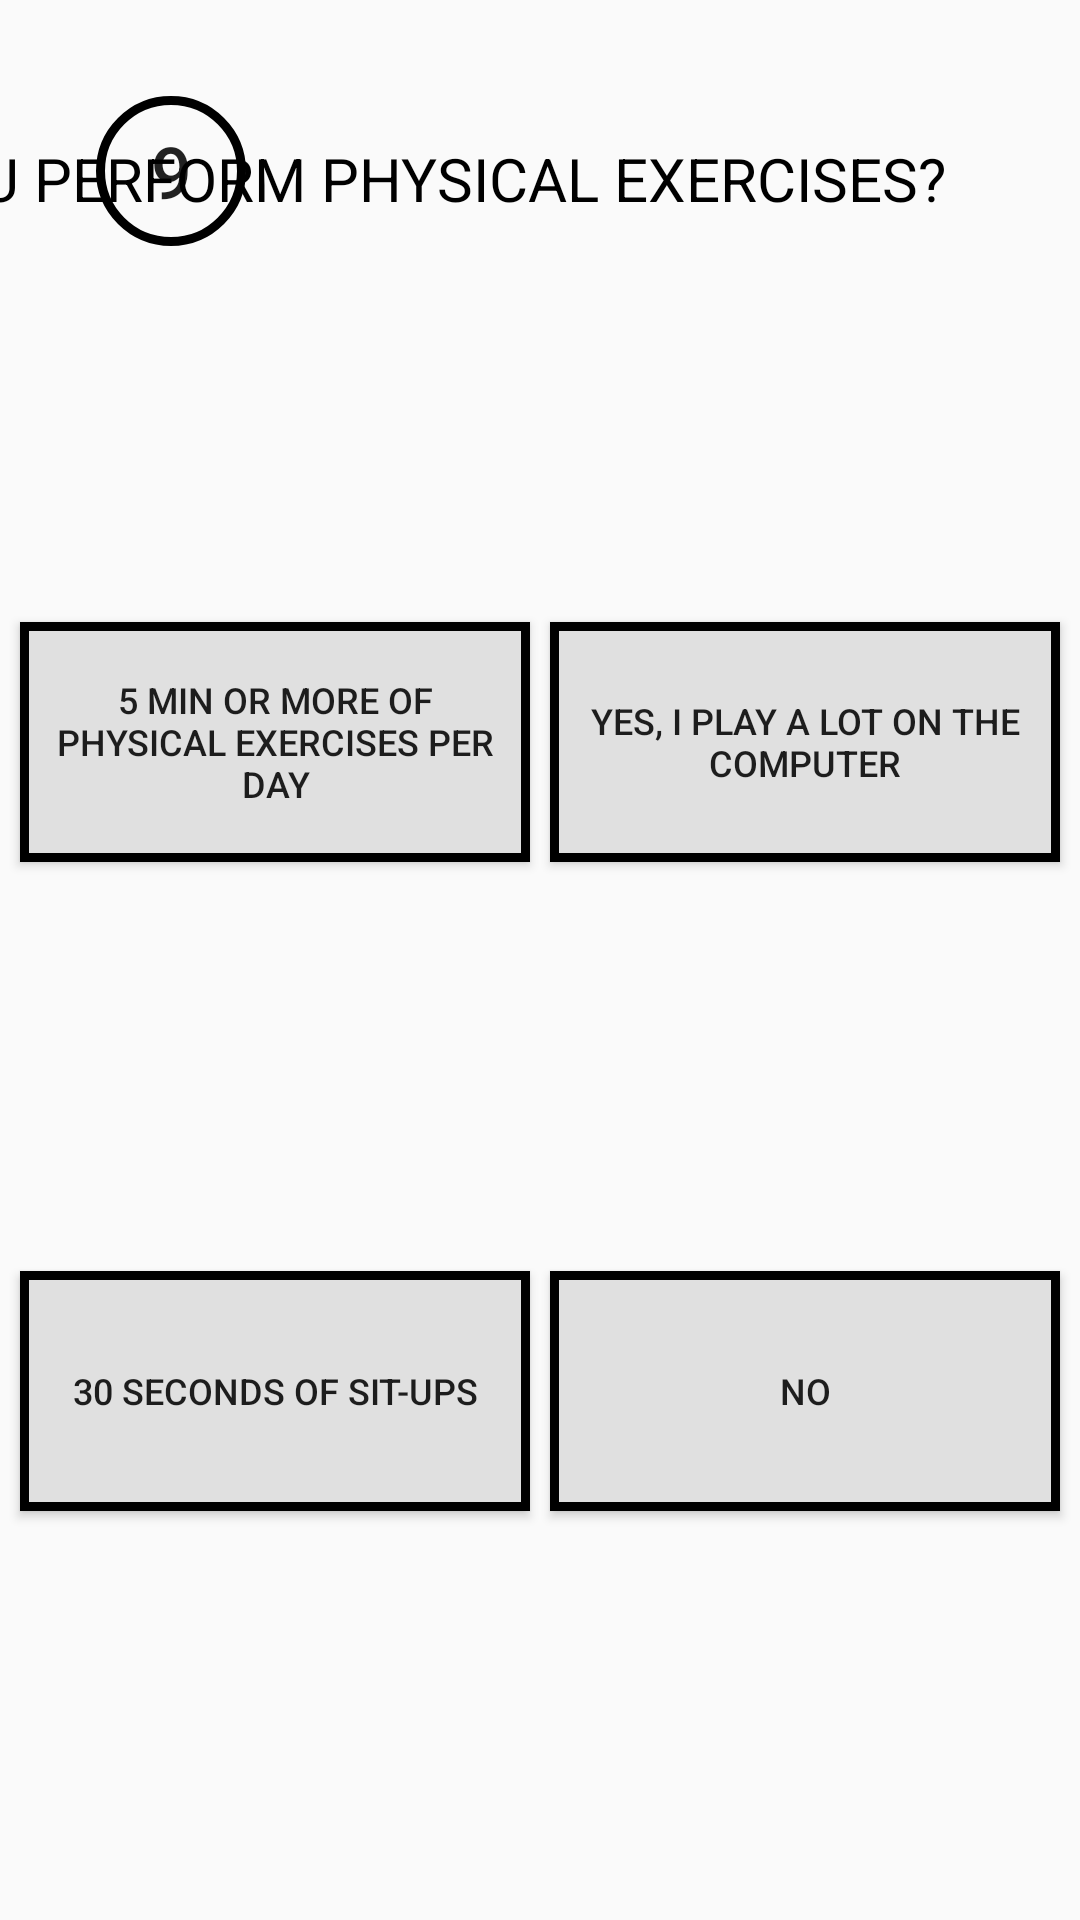

Layout XML and referenced resources for this Android screen:
<!-- AndroidManifest.xml: application theme AppTheme -->
<!-- res/layout/activity_main12.xml -->
<?xml version="1.0" encoding="utf-8"?>
<androidx.constraintlayout.widget.ConstraintLayout xmlns:android="http://schemas.android.com/apk/res/android"
    xmlns:app="http://schemas.android.com/apk/res-auto"
    xmlns:tools="http://schemas.android.com/tools"
    android:layout_width="match_parent"
    android:layout_height="match_parent"
    tools:context=".MainActivity12">

    <TextView
        android:id="@+id/textView2"
        style="@style/Styleee"
        android:layout_width="488dp"
        android:layout_height="25dp"
        android:layout_marginTop="46dp"
        android:fontFamily="@font/amiri_bold"
        android:text="@string/nona"
        app:layout_constraintEnd_toEndOf="parent"
        app:layout_constraintStart_toStartOf="parent"
        app:layout_constraintTop_toTopOf="parent" />

    <Button
        android:id="@+id/button8"
        android:layout_width="50dp"
        android:layout_height="50dp"
        android:layout_marginStart="32dp"
        android:layout_marginTop="32dp"
        android:background="@drawable/numeracao"
        android:text="9"
        android:textSize="24sp"
        app:layout_constraintStart_toStartOf="parent"
        app:layout_constraintTop_toTopOf="parent" />

    <Button
        android:id="@+id/buttonQuestion9_Option1"
        android:layout_width="@dimen/width_activitymain2"
        android:layout_height="@dimen/height_activitymain2"
        android:text="@string/certa8"
        style="@style/button"
        app:layout_constraintBottom_toTopOf="@+id/buttonQuestion9_Option3"
        app:layout_constraintEnd_toStartOf="@+id/buttonQuestion9_Option2"
        app:layout_constraintHorizontal_bias="0.5"
        app:layout_constraintStart_toStartOf="parent"
        app:layout_constraintTop_toBottomOf="@+id/textView2" />

    <Button
        android:id="@+id/buttonQuestion9_Option2"
        android:layout_width="@dimen/width_activitymain2"
        android:layout_height="@dimen/height_activitymain2"
        android:text="@string/Buttonone8"
        style="@style/button"
        app:layout_constraintBottom_toTopOf="@+id/buttonQuestion9_Option4"
        app:layout_constraintEnd_toEndOf="parent"
        app:layout_constraintHorizontal_bias="0.5"
        app:layout_constraintStart_toEndOf="@+id/buttonQuestion9_Option1"
        app:layout_constraintTop_toBottomOf="@+id/textView2" />

    <Button
        android:id="@+id/buttonQuestion9_Option3"
        android:layout_width="@dimen/width_activitymain2"
        android:layout_height="@dimen/height_activitymain2"
        android:text="@string/Buttontwo8"
        style="@style/button"
        app:layout_constraintBottom_toBottomOf="parent"
        app:layout_constraintEnd_toStartOf="@+id/buttonQuestion9_Option4"
        app:layout_constraintHorizontal_bias="0.5"
        app:layout_constraintStart_toStartOf="parent"
        app:layout_constraintTop_toBottomOf="@+id/buttonQuestion9_Option1" />

    <Button
        android:id="@+id/buttonQuestion9_Option4"
        android:layout_width="@dimen/width_activitymain2"
        android:layout_height="@dimen/height_activitymain2"
        android:text="@string/Buttonthree8"
        style="@style/button"
        app:layout_constraintBottom_toBottomOf="parent"
        app:layout_constraintEnd_toEndOf="parent"
        app:layout_constraintHorizontal_bias="0.5"
        app:layout_constraintStart_toEndOf="@+id/buttonQuestion9_Option3"
        app:layout_constraintTop_toBottomOf="@+id/buttonQuestion9_Option2" />

</androidx.constraintlayout.widget.ConstraintLayout>
<!-- resources referenced by this layout -->
<resources>
  <dimen name="height_activitymain2">80dp</dimen>
  <dimen name="width_activitymain2">170dp</dimen>
  <!-- drawable numeracao (drawable) -->
  <?xml version="1.0" encoding="utf-8"?>
  <shape xmlns:android="http://schemas.android.com/apk/res/android" android:shape="oval">
      <stroke
          android:color="@color/black"
          android:width="3dp">
      </stroke>
  
      <size android:width="100dp"
            android:height="100dp">
  
      </size>
  </shape>
  <string name="Buttonone8"> Yes, I play a lot on the computer </string>
  <string name="Buttonthree8"> No </string>
  <string name="Buttontwo8"> 30 seconds of sit-ups </string>
  <string name="certa8"> 5 min or more of physical exercises per day </string>
  <string name="nona"> Do you perform physical exercises? </string>
  <style name="Styleee">
          <item name="textAllCaps">true</item>
          <item name="fontFamily">true</item>
          <item name="android:textSize">20sp</item>
          <item name="android:textColor">@color/black</item>
      </style>
  <style name="button">
          <item name="android:textSize">12sp</item>
          <item name="android:padding">7dp</item>
          <item name="android:background">@drawable/button_border</item>
      </style>
  <style name="AppTheme" parent="Theme.AppCompat.Light.NoActionBar">
          
          <item name="colorPrimary">@color/colorPrimary</item>
          <item name="colorPrimaryDark">@color/gray600</item>
          <item name="colorAccent">@color/colorAccent</item>
      </style>
  <color name="black">#000000</color>
  <!-- drawable button_border (drawable) -->
  <?xml version="1.0" encoding="utf-8"?>
  <shape xmlns:android="http://schemas.android.com/apk/res/android">
  
      <stroke
          android:color="@color/black"
          android:width="3dp">
  
  
      </stroke>
  
      <solid
          android:color="@color/gray300">
  
  
      </solid>
  
  </shape>
  <color name="colorPrimary">#6200EE</color>
  <color name="gray600">#757575</color>
  <color name="colorAccent">#03DAC5</color>
  <color name="gray300">#e0e0e0</color>
</resources>
